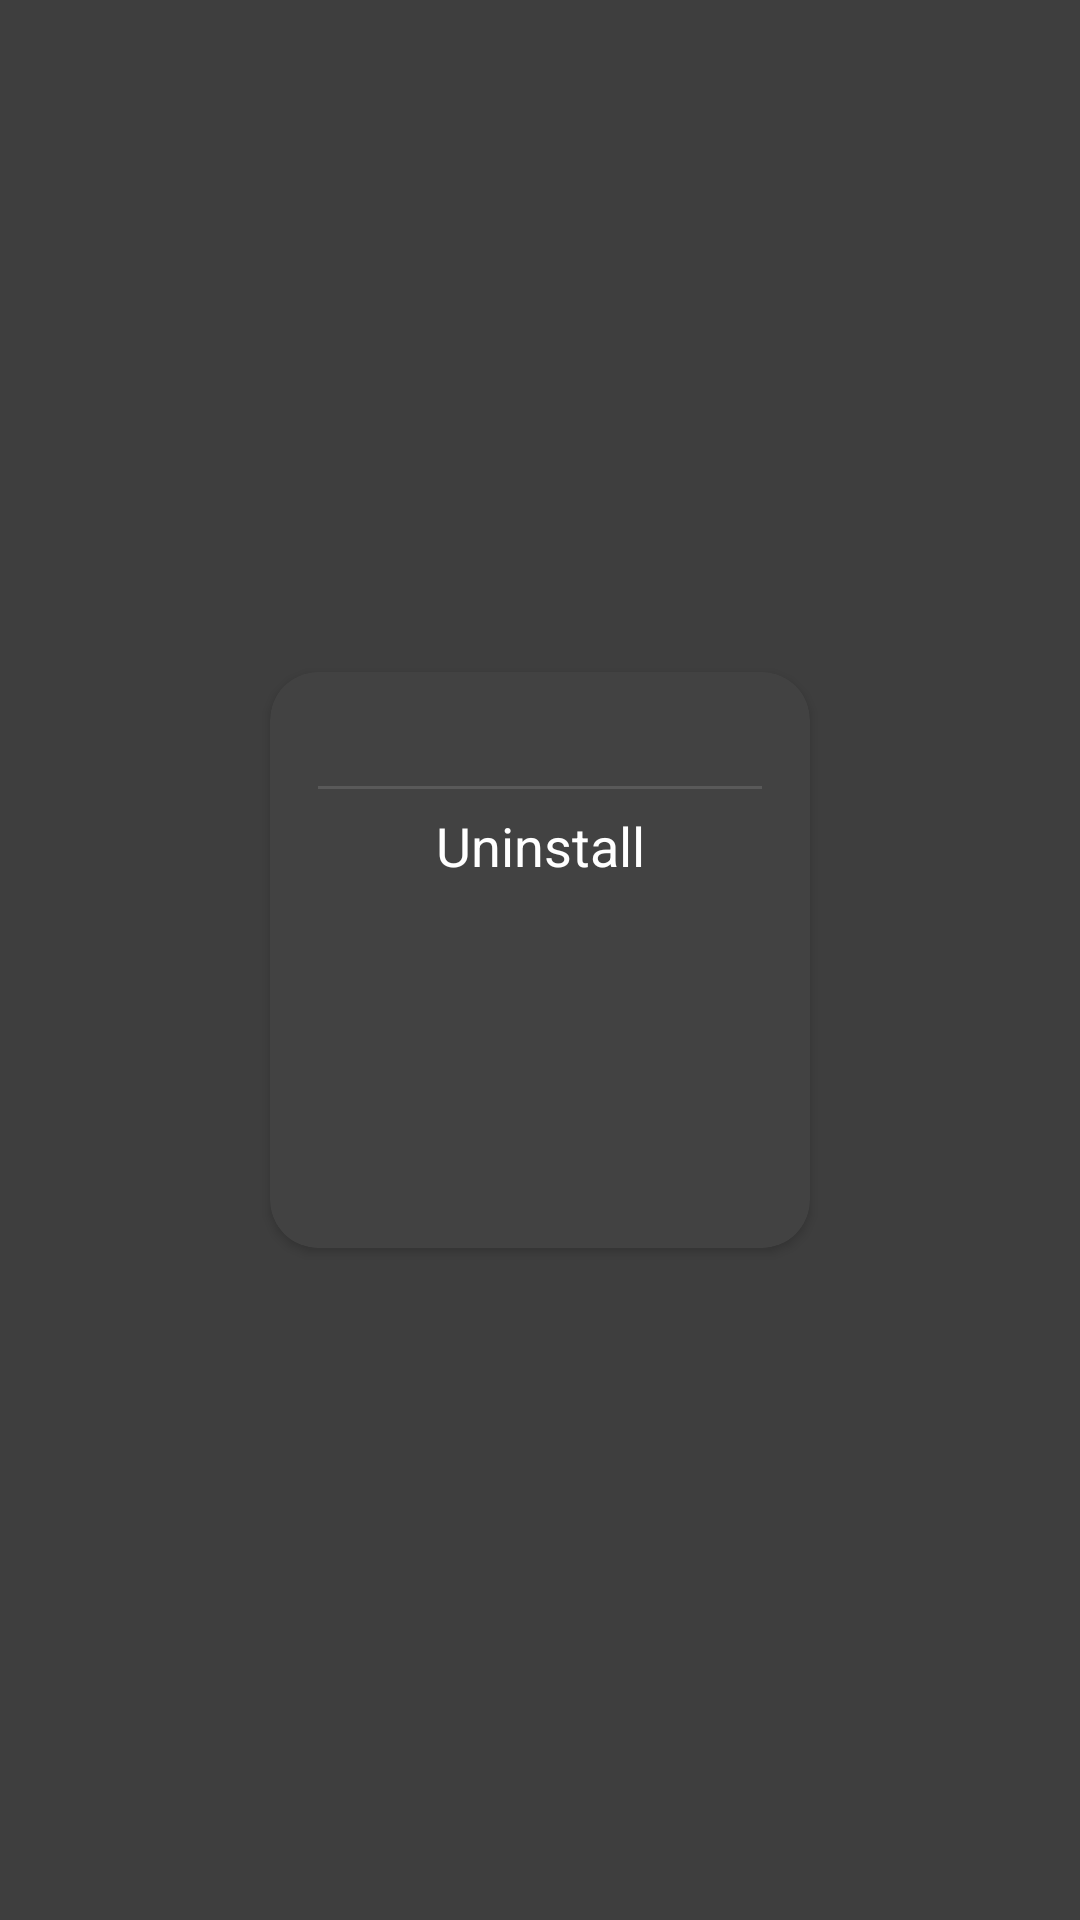

This screen was rendered from an Android layout file. Write that file and the resources it references.
<!-- AndroidManifest.xml: application theme Theme.AppCompat.NoActionBar -->
<!-- res/layout/fragment_icon_menu.xml -->
<?xml version="1.0" encoding="utf-8"?>
<androidx.constraintlayout.widget.ConstraintLayout xmlns:android="http://schemas.android.com/apk/res/android"
    xmlns:app="http://schemas.android.com/apk/res-auto"
    xmlns:tools="http://schemas.android.com/tools"
    android:layout_width="match_parent"
    android:layout_height="match_parent"
    android:background="#44666666"
    tools:context=".app_list_screen.IconMenuFragment">

    <androidx.cardview.widget.CardView
        android:layout_width="0dp"
        android:layout_height="0dp"
        android:background="@android:color/background_dark"
        app:cardCornerRadius="16dp"
        app:layout_constraintBottom_toBottomOf="parent"
        app:layout_constraintEnd_toEndOf="parent"
        app:layout_constraintHeight_percent="0.3"
        app:layout_constraintStart_toStartOf="parent"
        app:layout_constraintTop_toTopOf="parent"
        app:layout_constraintWidth_percent="0.5">

        <LinearLayout
            android:layout_width="match_parent"
            android:layout_height="match_parent"
            android:divider="?android:dividerHorizontal"
            android:orientation="vertical"
            android:paddingLeft="16dp"
            android:paddingRight="16dp"
            android:showDividers="middle"
            android:weightSum="5">

            <TextView
                android:id="@+id/app_name"
                android:layout_width="match_parent"
                android:layout_height="0dp"
                android:layout_weight="1"
                android:gravity="center"
                android:lines="1"
                android:textColor="@color/mainUIButtonTextColor"
                android:textSize="18sp"
                tools:text="White Board" />

            <TextView
                android:id="@+id/uninstall"
                android:layout_width="match_parent"
                android:layout_height="0dp"
                android:layout_weight="1"
                android:gravity="center"
                android:lines="1"
                android:text="@string/uninstall"
                android:textColor="@color/mainUIButtonTextColor"
                android:textSize="18sp" />
        </LinearLayout>
    </androidx.cardview.widget.CardView>
</androidx.constraintlayout.widget.ConstraintLayout>
<!-- resources referenced by this layout -->
<resources>
  <color name="mainUIButtonTextColor">#fff</color>
  <string name="uninstall" translatable="false">Uninstall</string>
</resources>
